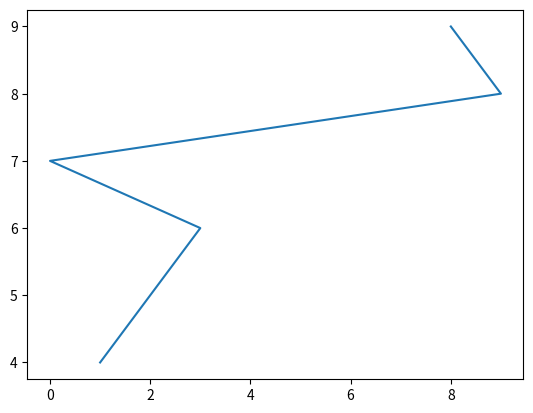

Source code (Python):
from matplotlib import pyplot as plt 

x = [1,2,3,0,9,8]

y = [4,5,6,7,8,9]

plt.plot(x, y)

plt.show()